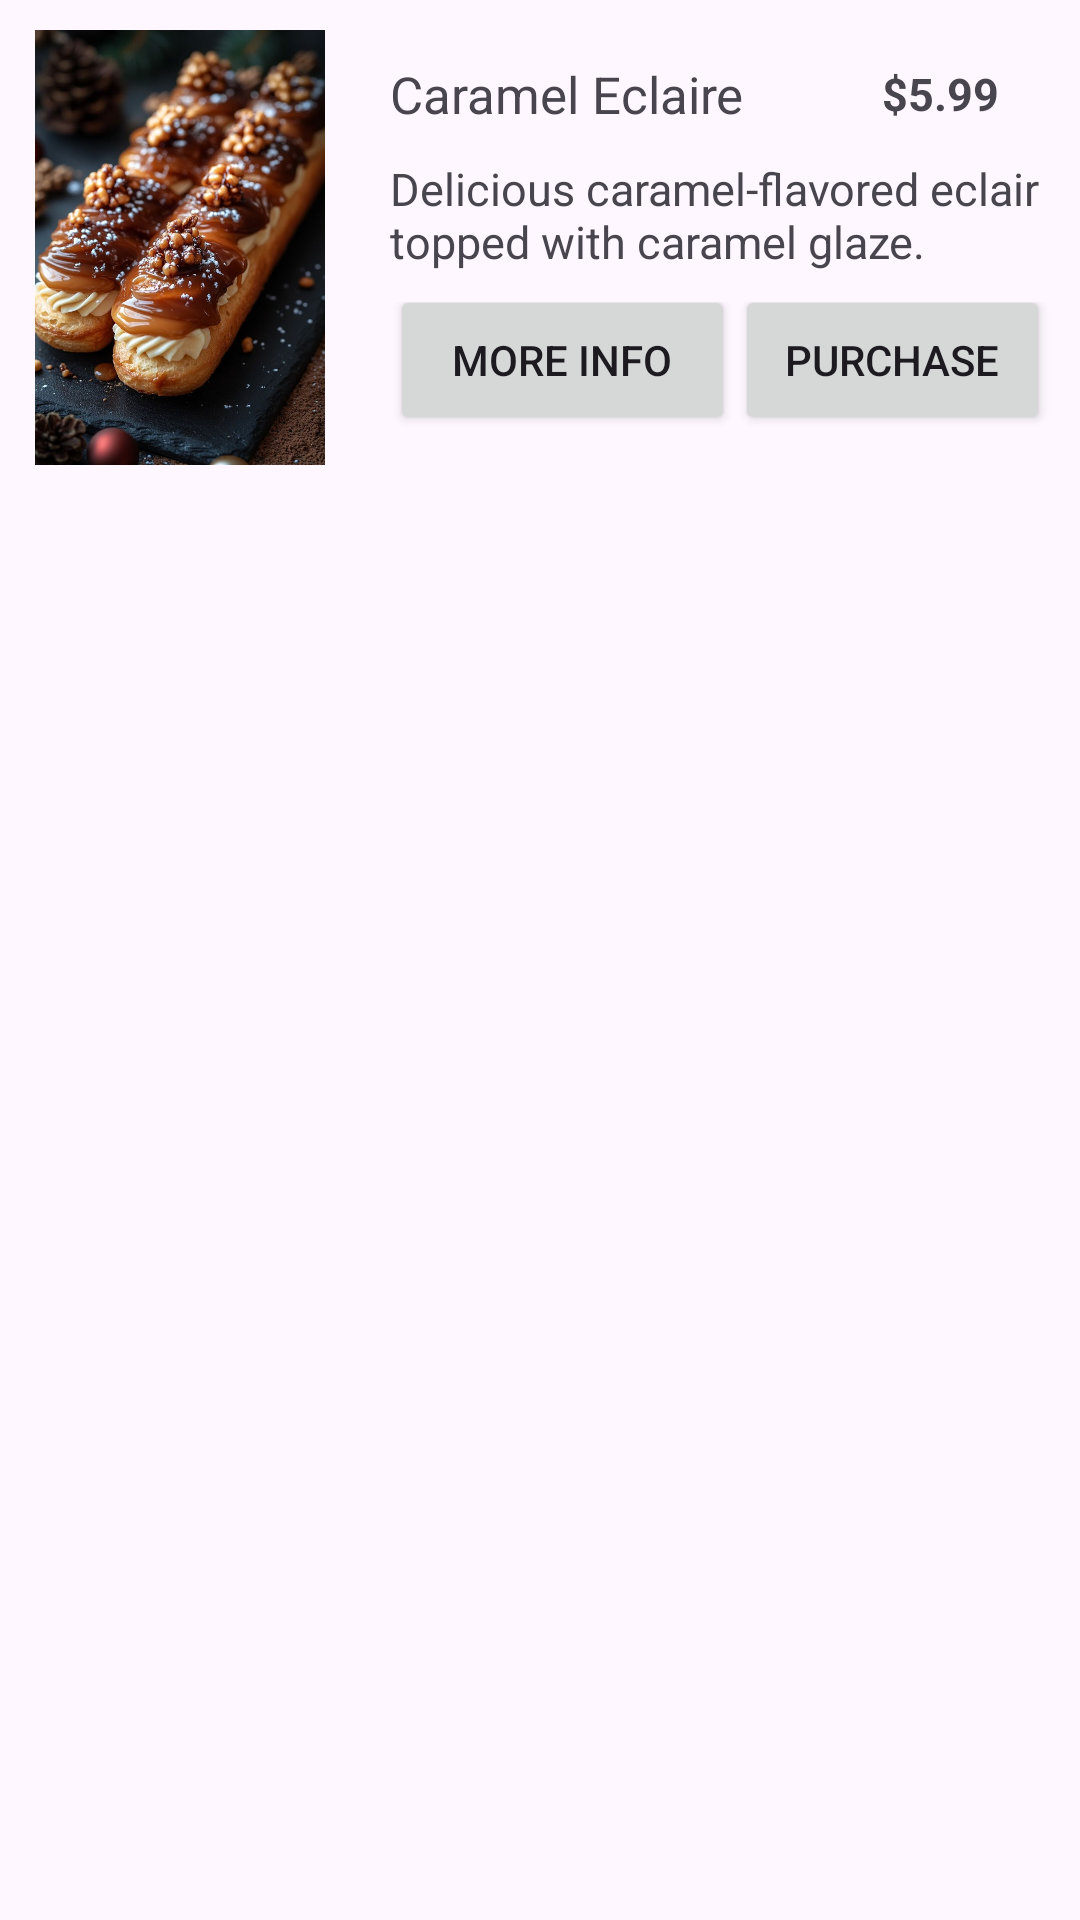

Produce the Android XML layout that renders to this screen, including the resource entries it uses.
<!-- AndroidManifest.xml: application theme Theme.Peacefulldessertmobdev -->
<!-- res/layout/cart_item_view.xml -->
<?xml version="1.0" encoding="utf-8"?>
<LinearLayout xmlns:android="http://schemas.android.com/apk/res/android"
    xmlns:app="http://schemas.android.com/apk/res-auto"
    xmlns:tools="http://schemas.android.com/tools"
    android:layout_width="match_parent"
    android:layout_height="match_parent"
    android:orientation="vertical">


    <LinearLayout
        android:layout_width="match_parent"
        android:layout_height="wrap_content"
        android:orientation="horizontal">

        <ImageView
            android:id="@+id/imageView2"
            android:layout_width="100dp"
            android:layout_height="145dp"
            android:layout_margin="10dp"
            app:srcCompat="@drawable/caramel_eclaire" />

        <LinearLayout
            android:layout_width="match_parent"
            android:layout_height="match_parent"
            android:layout_marginVertical="10dp"
            android:gravity="center"
            android:orientation="vertical">

            <LinearLayout
                android:layout_width="match_parent"
                android:layout_height="wrap_content"
                android:layout_margin="10dp"
                android:gravity="center"
                android:orientation="horizontal">


                <TextView
                    android:id="@+id/textView2"
                    android:layout_width="wrap_content"
                    android:layout_height="wrap_content"
                    android:text="@string/caramel_eclaire"
                    android:textSize="17sp" />

                <TextView
                    android:id="@+id/textView4"
                    android:layout_width="match_parent"
                    android:layout_height="wrap_content"
                    android:layout_marginEnd="17dp"
                    android:textSize="15sp"
                    android:textStyle="bold"
                    android:gravity="end"
                    android:text="$5.99" />

            </LinearLayout>

            <TextView
                android:id="@+id/textView3"
                android:layout_width="match_parent"
                android:layout_height="wrap_content"
                android:layout_marginHorizontal="10dp"
                android:text="Delicious caramel-flavored eclair topped with caramel glaze."
                android:textSize="15sp" />

            <LinearLayout
                android:layout_width="match_parent"
                android:layout_height="wrap_content"
                android:layout_margin="10dp"
                android:gravity="bottom"

                android:orientation="horizontal">

                <Button
                    android:id="@+id/button"
                    android:layout_width="138dp"
                    android:layout_height="50dp"
                    android:layout_weight="1"
                    android:text="More Info" />

                <Button
                    android:id="@+id/button2"
                    android:layout_width="128dp"
                    android:layout_height="50dp"
                    android:layout_weight="1"
                    android:text="Purchase" />
            </LinearLayout>


        </LinearLayout>


    </LinearLayout>


</LinearLayout>
<!-- resources referenced by this layout -->
<resources>
  <!-- drawable caramel_eclaire: jpg bitmap (drawable, 113639 bytes) -->
  <string name="caramel_eclaire">Caramel Eclaire</string>
  <style name="Theme.Peacefulldessertmobdev" parent="Base.Theme.Peacefulldessertmobdev" />
  <style name="Base.Theme.Peacefulldessertmobdev" parent="Theme.Material3.DayNight.NoActionBar">
          
          
      </style>
</resources>
